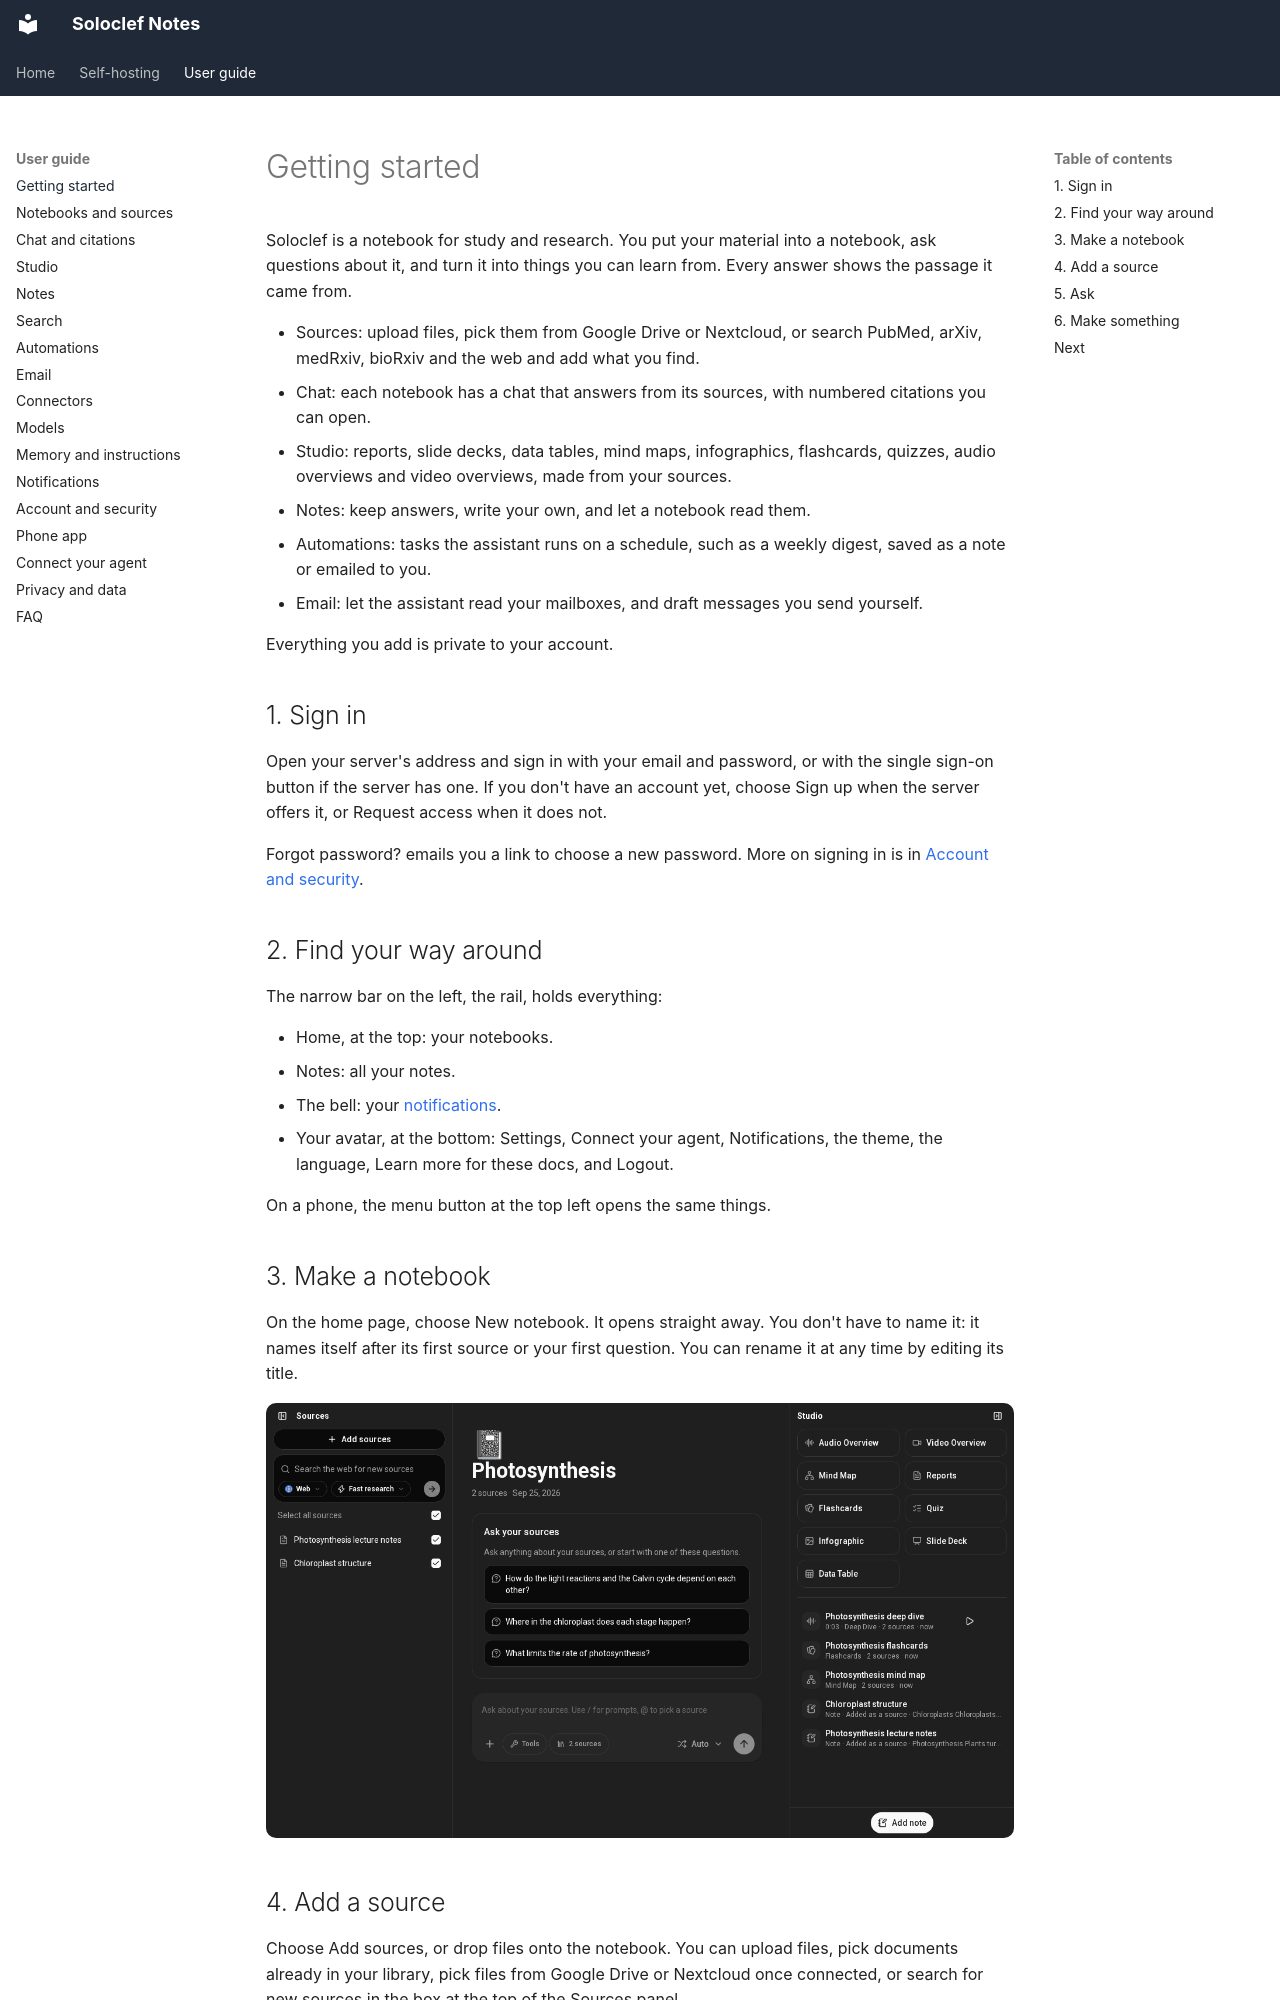

repository: ifedan-ed/soloclef-notes · page: guide/getting-started/index.html · generator: mkdocs

# Getting started

Soloclef is a notebook for study and research. You put your material into a
notebook, ask questions about it, and turn it into things you can learn
from. Every answer shows the passage it came from.

- Sources: upload files, pick them from Google Drive or Nextcloud, or search
  PubMed, arXiv, medRxiv, bioRxiv and the web and add what you find.
- Chat: each notebook has a chat that answers from its sources, with
  numbered citations you can open.
- Studio: reports, slide decks, data tables, mind maps, infographics,
  flashcards, quizzes, audio overviews and video overviews, made from your
  sources.
- Notes: keep answers, write your own, and let a notebook read them.
- Automations: tasks the assistant runs on a schedule, such as a weekly
  digest, saved as a note or emailed to you.
- Email: let the assistant read your mailboxes, and draft messages you send
  yourself.

Everything you add is private to your account.

## 1. Sign in

Open your server's address and sign in with your email and password, or with
the single sign-on button if the server has one. If you don't have an
account yet, choose Sign up when the server offers it, or Request access when
it does not.

Forgot password? emails you a link to choose a new password. More on signing
in is in [Account and security](account-and-security.md).

## 2. Find your way around

The narrow bar on the left, the rail, holds everything:

- Home, at the top: your notebooks.
- Notes: all your notes.
- The bell: your [notifications](notifications.md).
- Your avatar, at the bottom: Settings, Connect your agent, Notifications,
  the theme, the language, Learn more for these docs, and Logout.

On a phone, the menu button at the top left opens the same things.

## 3. Make a notebook

On the home page, choose New notebook. It opens straight away. You don't
have to name it: it names itself after its first source or your first
question. You can rename it at any time by editing its title.

![A notebook: sources on the left, the chat in the middle, Studio on the right](../images/screens/notebook.png)
